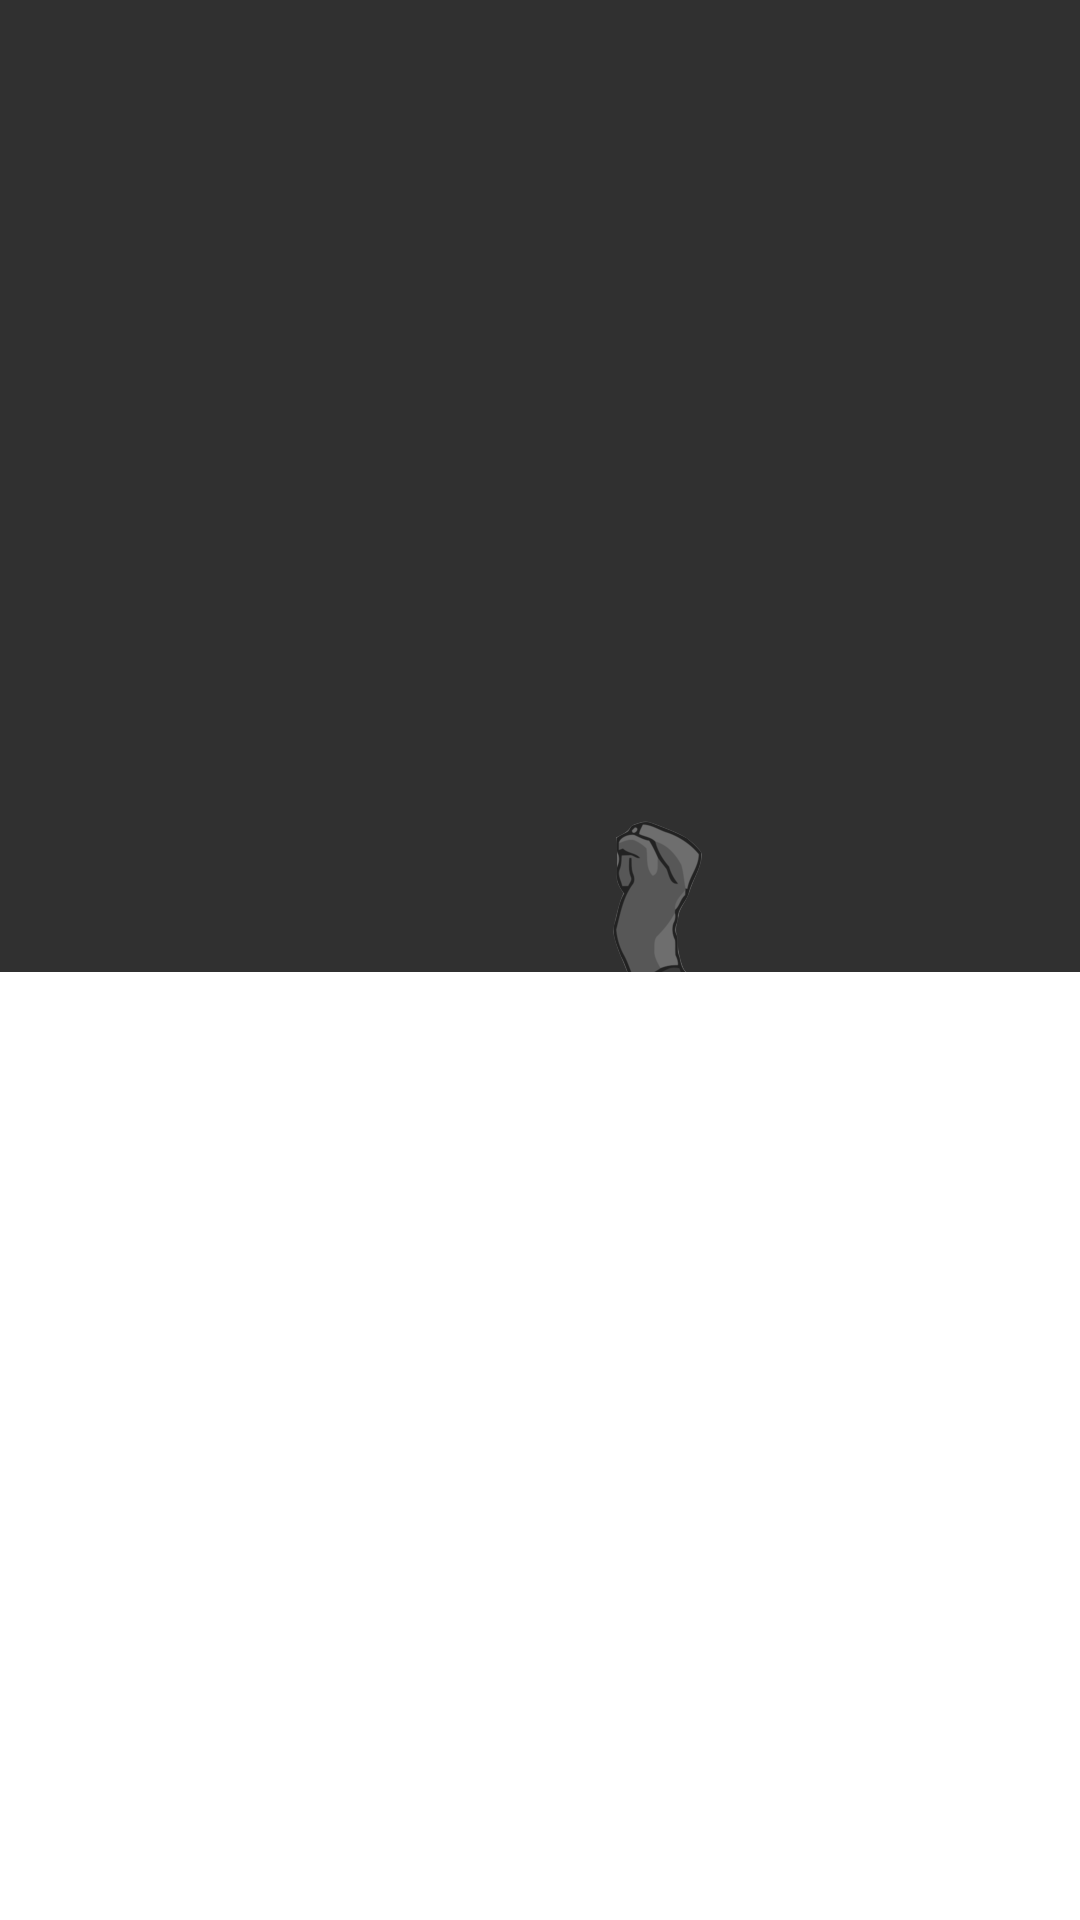

Write the Android layout XML for this screen, with the resource values it uses.
<!-- AndroidManifest.xml: application theme AppTheme -->
<!-- res/layout/joke_view.xml -->
<RelativeLayout xmlns:android="http://schemas.android.com/apk/res/android"
    android:id="@+id/joke_layout"
    android:layout_width="fill_parent"
    android:layout_height="wrap_content"
    android:minHeight="?android:attr/listPreferredItemHeight"
    android:orientation="vertical">

    <ImageView
        android:id="@+id/meme_char"
        android:src="@drawable/freddie_cool"
        android:layout_width="wrap_content"
        android:layout_height="wrap_content"
        android:layout_alignParentBottom="true"
        android:layout_alignParentRight="true"
        android:alpha="0.3" />

    <ScrollView
        android:layout_width="fill_parent"
        android:layout_height="fill_parent"
        android:fillViewport="true" >

        <LinearLayout
            android:layout_width="fill_parent"
            android:layout_height="fill_parent"
            android:orientation="vertical">

            <TextView xmlns:android="http://schemas.android.com/apk/res/android"
                android:id="@+id/joke_title"
                android:layout_width="match_parent"
                android:layout_height="wrap_content"
                android:padding="20dp"
                android:layout_weight="1"
                android:gravity="center_vertical"
                android:textColor="@android:color/white"
                android:textSize="30sp" />

            <TextView xmlns:android="http://schemas.android.com/apk/res/android"
                android:id="@+id/joke_text"
                android:layout_width="match_parent"
                android:layout_height="wrap_content"
                android:padding="20dp"
                android:layout_weight="1"
                android:gravity="center_vertical"
                android:fontFamily="sans-serif-thin"
                android:textColor="@android:color/black"
                android:background="@color/white"
                android:textSize="24sp" />
        </LinearLayout>
    </ScrollView>
</RelativeLayout>
<!-- resources referenced by this layout -->
<resources>
  <color name="white">#FFFFFF</color>
  <!-- drawable freddie_cool: png bitmap (drawable-nodpi, 159087 bytes) -->
  <style name="AppTheme" parent="Theme.AppCompat">
          <item name="android:actionBarStyle">@style/MyActionBar</item>
          <item name="actionBarStyle">@style/MyActionBar</item>
      </style>
  <style name="MyActionBar" parent="android:Widget.ActionBar">
          <item name="android:background">@android:color/transparent</item>
          <item name="background">@android:color/transparent</item>
      </style>
</resources>
